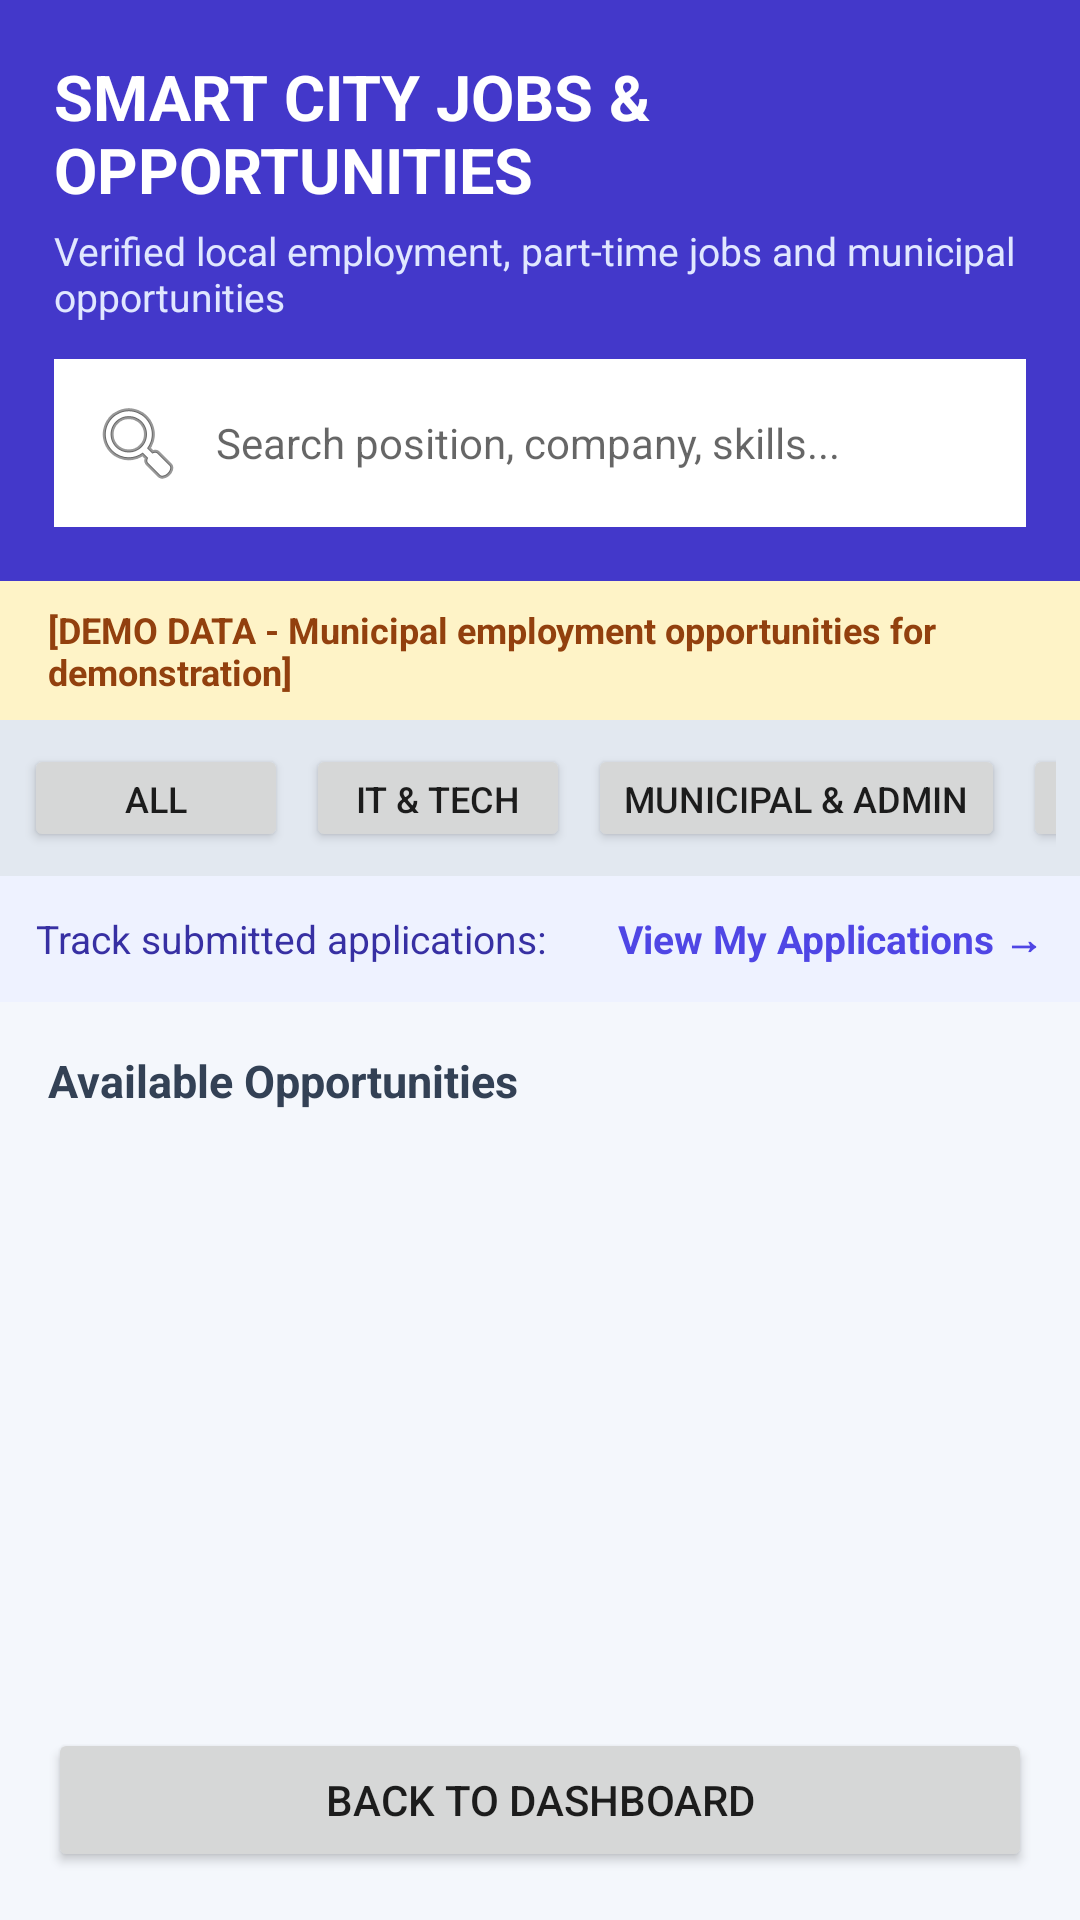

Layout XML and referenced resources for this Android screen:
<!-- AndroidManifest.xml: application theme Theme.SPONDON -->
<!-- res/layout/activity_jobs.xml -->
<?xml version="1.0" encoding="utf-8"?>
<LinearLayout xmlns:android="http://schemas.android.com/apk/res/android"
    android:layout_width="match_parent"
    android:layout_height="match_parent"
    android:background="#F4F7FC"
    android:orientation="vertical">

    
    <LinearLayout
        android:layout_width="match_parent"
        android:layout_height="wrap_content"
        android:background="#4338CA"
        android:orientation="vertical"
        android:padding="18dp">

        <TextView
            android:layout_width="wrap_content"
            android:layout_height="wrap_content"
            android:text="SMART CITY JOBS &amp; OPPORTUNITIES"
            android:textColor="#FFFFFF"
            android:textSize="21sp"
            android:textStyle="bold" />

        <TextView
            android:layout_width="wrap_content"
            android:layout_height="wrap_content"
            android:layout_marginTop="4dp"
            android:text="Verified local employment, part-time jobs and municipal opportunities"
            android:textColor="#E0E7FF"
            android:textSize="13sp" />

        <EditText
            android:id="@+id/etSearchJobs"
            android:layout_width="match_parent"
            android:layout_height="wrap_content"
            android:layout_marginTop="12dp"
            android:background="#FFFFFF"
            android:drawableStart="@android:drawable/ic_menu_search"
            android:drawablePadding="10dp"
            android:hint="Search position, company, skills..."
            android:padding="12dp"
            android:textSize="14sp" />

    </LinearLayout>

    
    <LinearLayout
        android:layout_width="match_parent"
        android:layout_height="wrap_content"
        android:background="#FEF3C7"
        android:orientation="horizontal"
        android:paddingLeft="16dp"
        android:paddingTop="8dp"
        android:paddingRight="16dp"
        android:paddingBottom="8dp">

        <TextView
            android:layout_width="match_parent"
            android:layout_height="wrap_content"
            android:text="[DEMO DATA - Municipal employment opportunities for demonstration]"
            android:textColor="#92400E"
            android:textSize="12sp"
            android:textStyle="bold" />
    </LinearLayout>

    
    <HorizontalScrollView
        android:layout_width="match_parent"
        android:layout_height="wrap_content"
        android:background="#E2E8F0"
        android:padding="8dp"
        android:scrollbars="none">

        <LinearLayout
            android:layout_width="wrap_content"
            android:layout_height="wrap_content"
            android:orientation="horizontal">

            <Button
                android:id="@+id/btnJobAll"
                android:layout_width="wrap_content"
                android:layout_height="36dp"
                android:layout_marginEnd="6dp"
                android:text="All"
                android:textSize="12sp" />

            <Button
                android:id="@+id/btnJobIT"
                android:layout_width="wrap_content"
                android:layout_height="36dp"
                android:layout_marginEnd="6dp"
                android:text="IT &amp; Tech"
                android:textSize="12sp" />

            <Button
                android:id="@+id/btnJobAdmin"
                android:layout_width="wrap_content"
                android:layout_height="36dp"
                android:layout_marginEnd="6dp"
                android:text="Municipal &amp; Admin"
                android:textSize="12sp" />

            <Button
                android:id="@+id/btnJobTrades"
                android:layout_width="wrap_content"
                android:layout_height="36dp"
                android:layout_marginEnd="6dp"
                android:text="Trades &amp; Tech"
                android:textSize="12sp" />

            <Button
                android:id="@+id/btnJobPartTime"
                android:layout_width="wrap_content"
                android:layout_height="36dp"
                android:layout_marginEnd="6dp"
                android:text="Part-Time"
                android:textSize="12sp" />

        </LinearLayout>

    </HorizontalScrollView>

    
    <LinearLayout
        android:layout_width="match_parent"
        android:layout_height="wrap_content"
        android:background="#EEF2FF"
        android:gravity="center_vertical"
        android:orientation="horizontal"
        android:padding="12dp">

        <TextView
            android:layout_width="0dp"
            android:layout_height="wrap_content"
            android:layout_weight="1"
            android:text="Track submitted applications:"
            android:textColor="#3730A3"
            android:textSize="13sp" />

        <TextView
            android:id="@+id/tvMyApplicationsLink"
            android:layout_width="wrap_content"
            android:layout_height="wrap_content"
            android:text="View My Applications →"
            android:textColor="#4F46E5"
            android:textSize="13sp"
            android:textStyle="bold" />

    </LinearLayout>

    
    <ScrollView
        android:layout_width="match_parent"
        android:layout_height="0dp"
        android:layout_weight="1"
        android:padding="16dp">

        <LinearLayout
            android:layout_width="match_parent"
            android:layout_height="wrap_content"
            android:orientation="vertical">

            <ProgressBar
                android:id="@+id/progressJobs"
                android:layout_width="wrap_content"
                android:layout_height="wrap_content"
                android:layout_gravity="center"
                android:visibility="gone" />

            <TextView
                android:id="@+id/tvJobsCount"
                android:layout_width="wrap_content"
                android:layout_height="wrap_content"
                android:layout_marginBottom="12dp"
                android:text="Available Opportunities"
                android:textColor="#334155"
                android:textSize="15sp"
                android:textStyle="bold" />

            <TextView
                android:id="@+id/tvNoJobs"
                android:layout_width="match_parent"
                android:layout_height="wrap_content"
                android:layout_marginTop="20dp"
                android:gravity="center"
                android:text="No job opportunities match your criteria."
                android:textColor="#64748B"
                android:textSize="15sp"
                android:visibility="gone" />

            <LinearLayout
                android:id="@+id/layoutJobsContainer"
                android:layout_width="match_parent"
                android:layout_height="wrap_content"
                android:orientation="vertical" />

        </LinearLayout>

    </ScrollView>

    <Button
        android:id="@+id/btnBackJobs"
        android:layout_width="match_parent"
        android:layout_height="wrap_content"
        android:layout_margin="16dp"
        android:text="Back to Dashboard" />

</LinearLayout>
<!-- resources referenced by this layout -->
<resources>
  <style name="Theme.SPONDON" parent="Theme.AppCompat.Light.NoActionBar">
          
          <item name="colorPrimary">@color/primary_blue</item>
          <item name="colorPrimaryDark">@color/primary_blue_dark</item>
          <item name="colorAccent">@color/accent_cyan</item>
          <item name="android:windowBackground">@color/surface_background</item>
          <item name="android:statusBarColor">@color/primary_blue_dark</item>
      </style>
  <color name="primary_blue">#0B4F9C</color>
  <color name="primary_blue_dark">#083B75</color>
  <color name="accent_cyan">#00B4D8</color>
  <color name="surface_background">#F8FAFC</color>
</resources>
